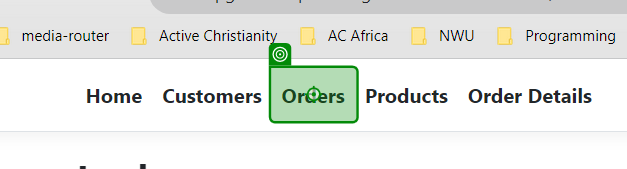
Task: Enter data from an existing dataset into an existing web application to conduct user testing
Workflow: 4.3 Read&Edit&DeleteOrders

Step 1: click on 'Orders'

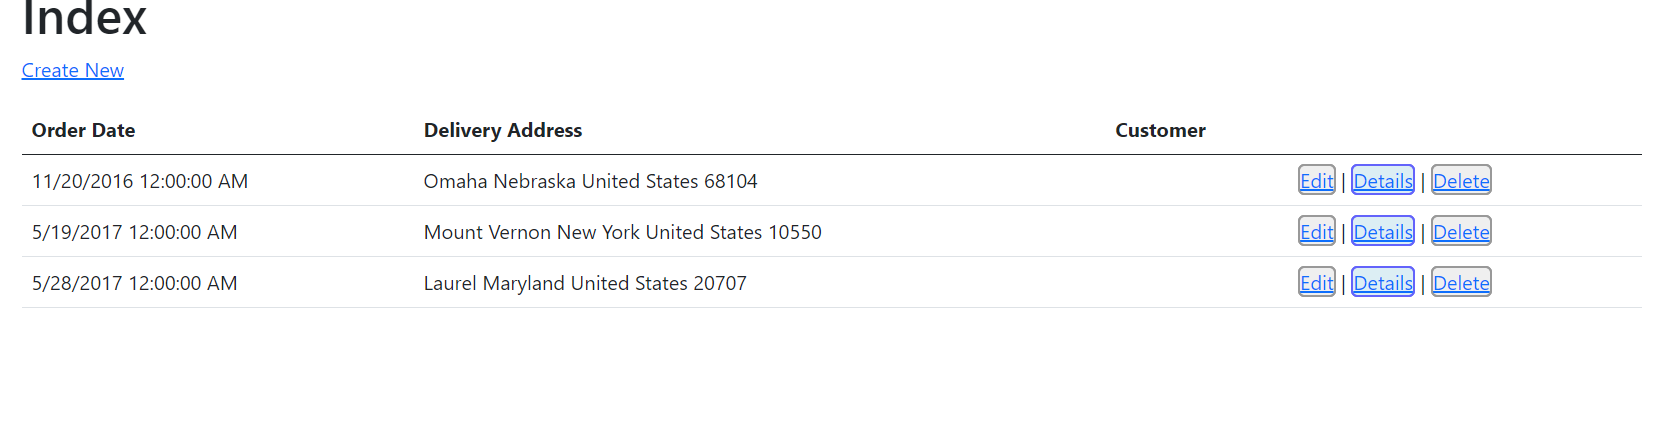
Step 2: get-text

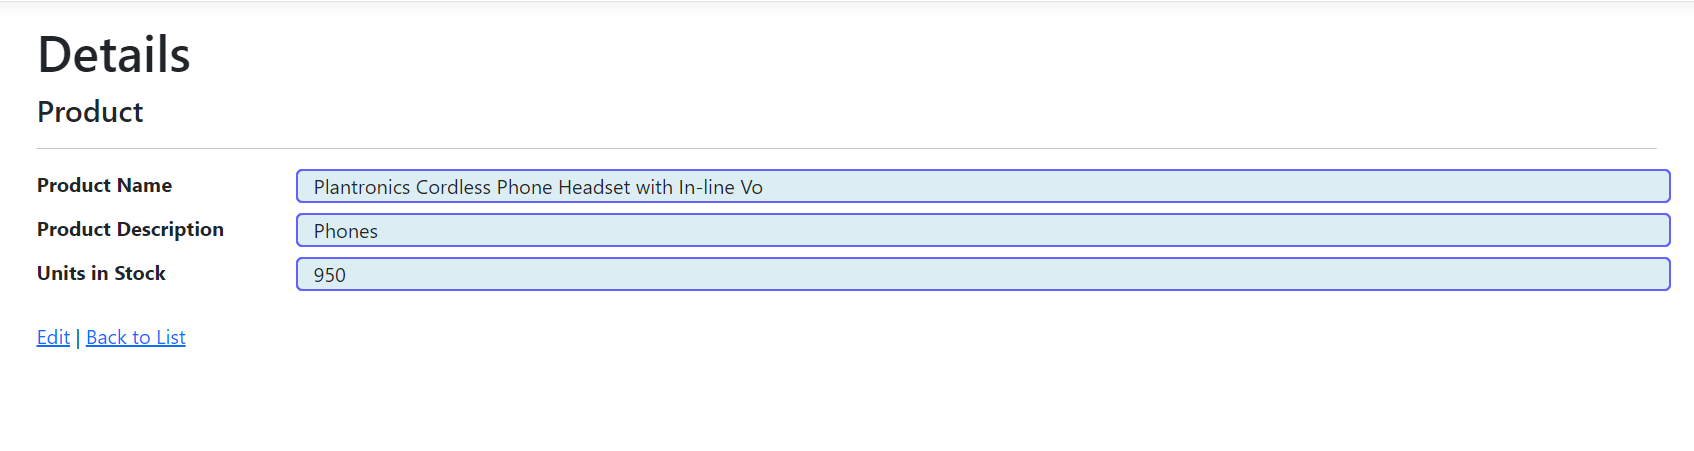
Step 3 [try]: get-text

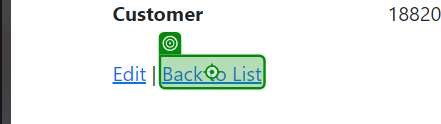
Step 4: click on 'Back to List'

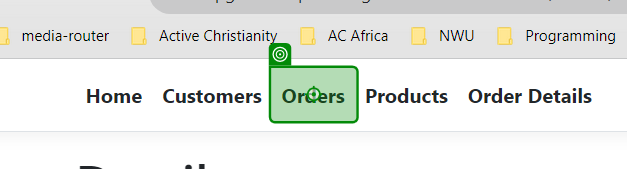
Step 5 [catch]: click on 'Orders'

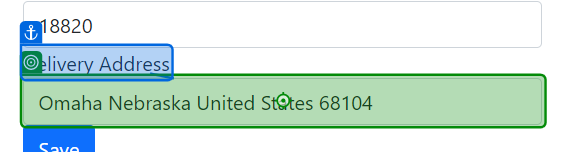
Step 6 [try]: type "[number redacted]" into 'Delivery Address'

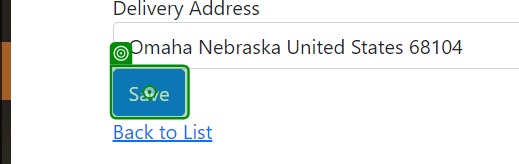
Step 7: click on 'Save'

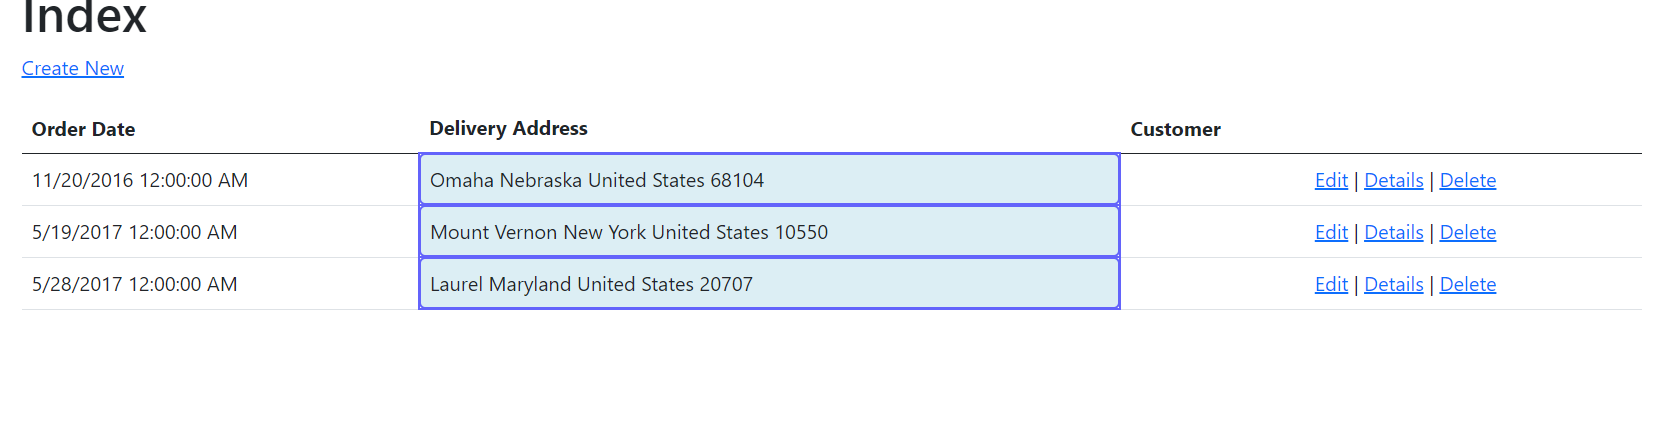
Step 8: get-text

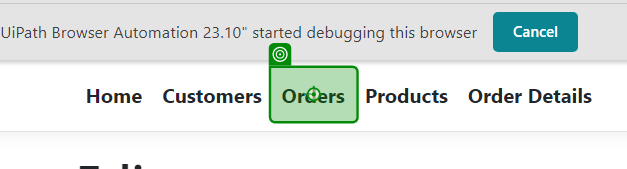
Step 9 [catch]: click on 'Orders'

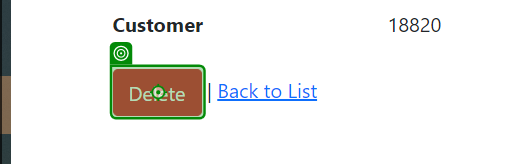
Step 10 [try]: click on 'Delete'

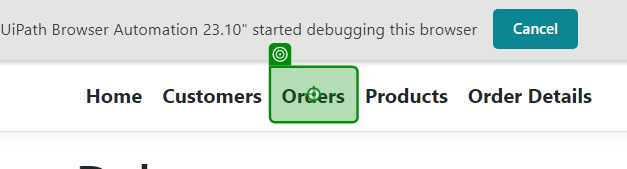
Step 11 [catch]: click on 'Orders'